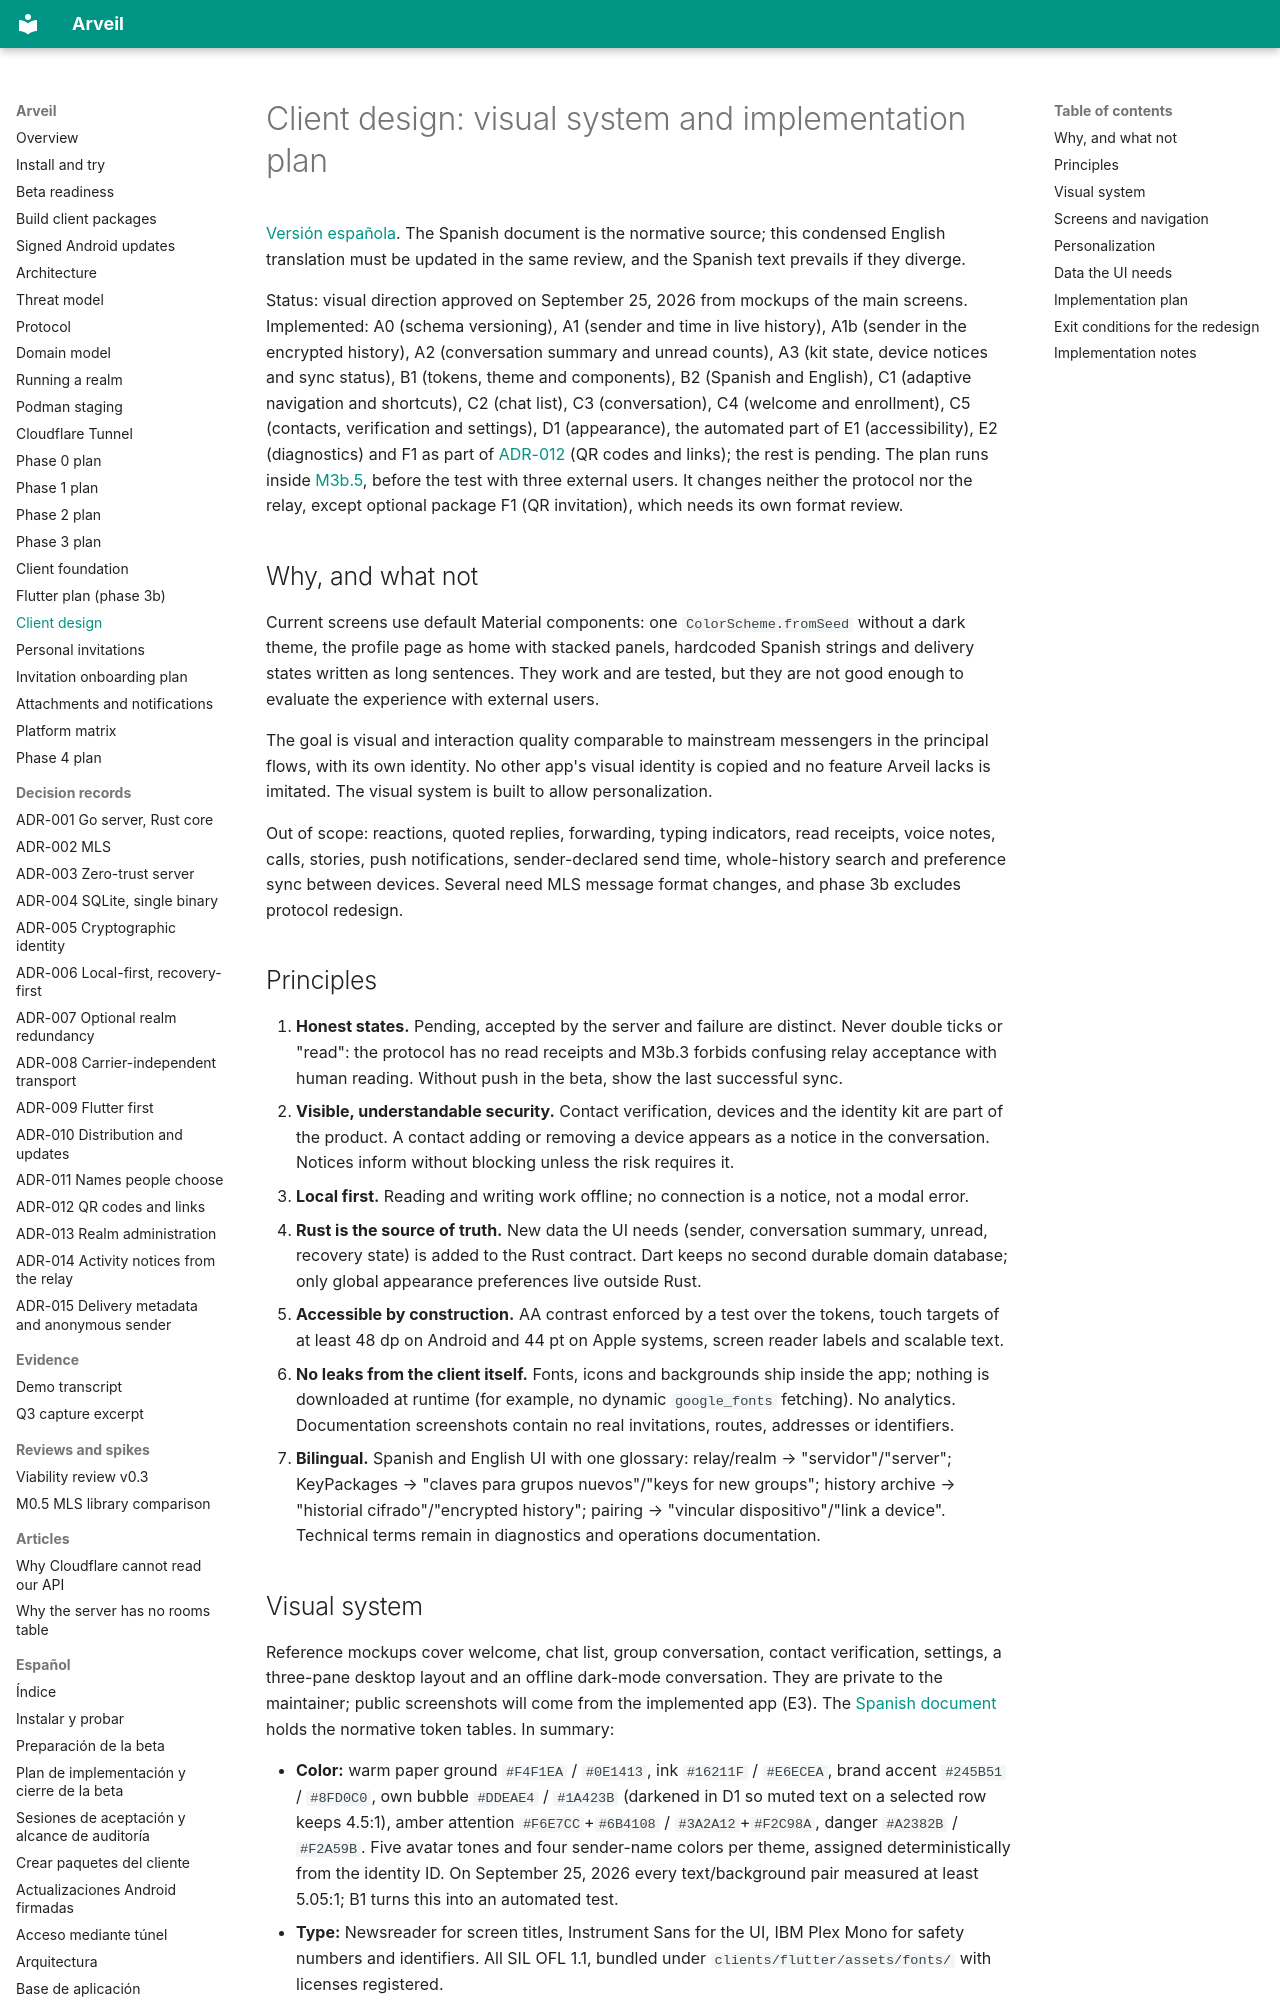

repository: Ulzuhan/arveil · page: CLIENT_DESIGN/index.html · generator: mkdocs

# Client design: visual system and implementation plan

[Versión española](es/CLIENT_DESIGN.md). The Spanish document is the normative source; this condensed English translation must be updated in the same review, and the Spanish text prevails if they diverge.

Status: visual direction approved on September 25, 2026 from mockups of the main screens. Implemented: A0 (schema versioning), A1 (sender and time in live history), A1b (sender in the encrypted history), A2 (conversation summary and unread counts), A3 (kit state, device notices and sync status), B1 (tokens, theme and components), B2 (Spanish and English), C1 (adaptive navigation and shortcuts), C2 (chat list), C3 (conversation), C4 (welcome and enrollment), C5 (contacts, verification and settings), D1 (appearance), the automated part of E1 (accessibility), E2 (diagnostics) and F1 as part of [ADR-012](adr/ADR-012-qr-codes-and-links.md) (QR codes and links); the rest is pending. The plan runs inside [M3b.5](PHASE3B.md), before the test with three external users. It changes neither the protocol nor the relay, except optional package F1 (QR invitation), which needs its own format review.

## Why, and what not

Current screens use default Material components: one `ColorScheme.fromSeed` without a dark theme, the profile page as home with stacked panels, hardcoded Spanish strings and delivery states written as long sentences. They work and are tested, but they are not good enough to evaluate the experience with external users.

The goal is visual and interaction quality comparable to mainstream messengers in the principal flows, with its own identity. No other app's visual identity is copied and no feature Arveil lacks is imitated. The visual system is built to allow personalization.

Out of scope: reactions, quoted replies, forwarding, typing indicators, read receipts, voice notes, calls, stories, push notifications, sender-declared send time, whole-history search and preference sync between devices. Several need MLS message format changes, and phase 3b excludes protocol redesign.

## Principles

1. **Honest states.** Pending, accepted by the server and failure are distinct. Never double ticks or "read": the protocol has no read receipts and M3b.3 forbids confusing relay acceptance with human reading. Without push in the beta, show the last successful sync.
2. **Visible, understandable security.** Contact verification, devices and the identity kit are part of the product. A contact adding or removing a device appears as a notice in the conversation. Notices inform without blocking unless the risk requires it.
3. **Local first.** Reading and writing work offline; no connection is a notice, not a modal error.
4. **Rust is the source of truth.** New data the UI needs (sender, conversation summary, unread, recovery state) is added to the Rust contract. Dart keeps no second durable domain database; only global appearance preferences live outside Rust.
5. **Accessible by construction.** AA contrast enforced by a test over the tokens, touch targets of at least 48 dp on Android and 44 pt on Apple systems, screen reader labels and scalable text.
6. **No leaks from the client itself.** Fonts, icons and backgrounds ship inside the app; nothing is downloaded at runtime (for example, no dynamic `google_fonts` fetching). No analytics. Documentation screenshots contain no real invitations, routes, addresses or identifiers.
7. **Bilingual.** Spanish and English UI with one glossary: relay/realm → "servidor"/"server"; KeyPackages → "claves para grupos nuevos"/"keys for new groups"; history archive → "historial cifrado"/"encrypted history"; pairing → "vincular dispositivo"/"link a device". Technical terms remain in diagnostics and operations documentation.
